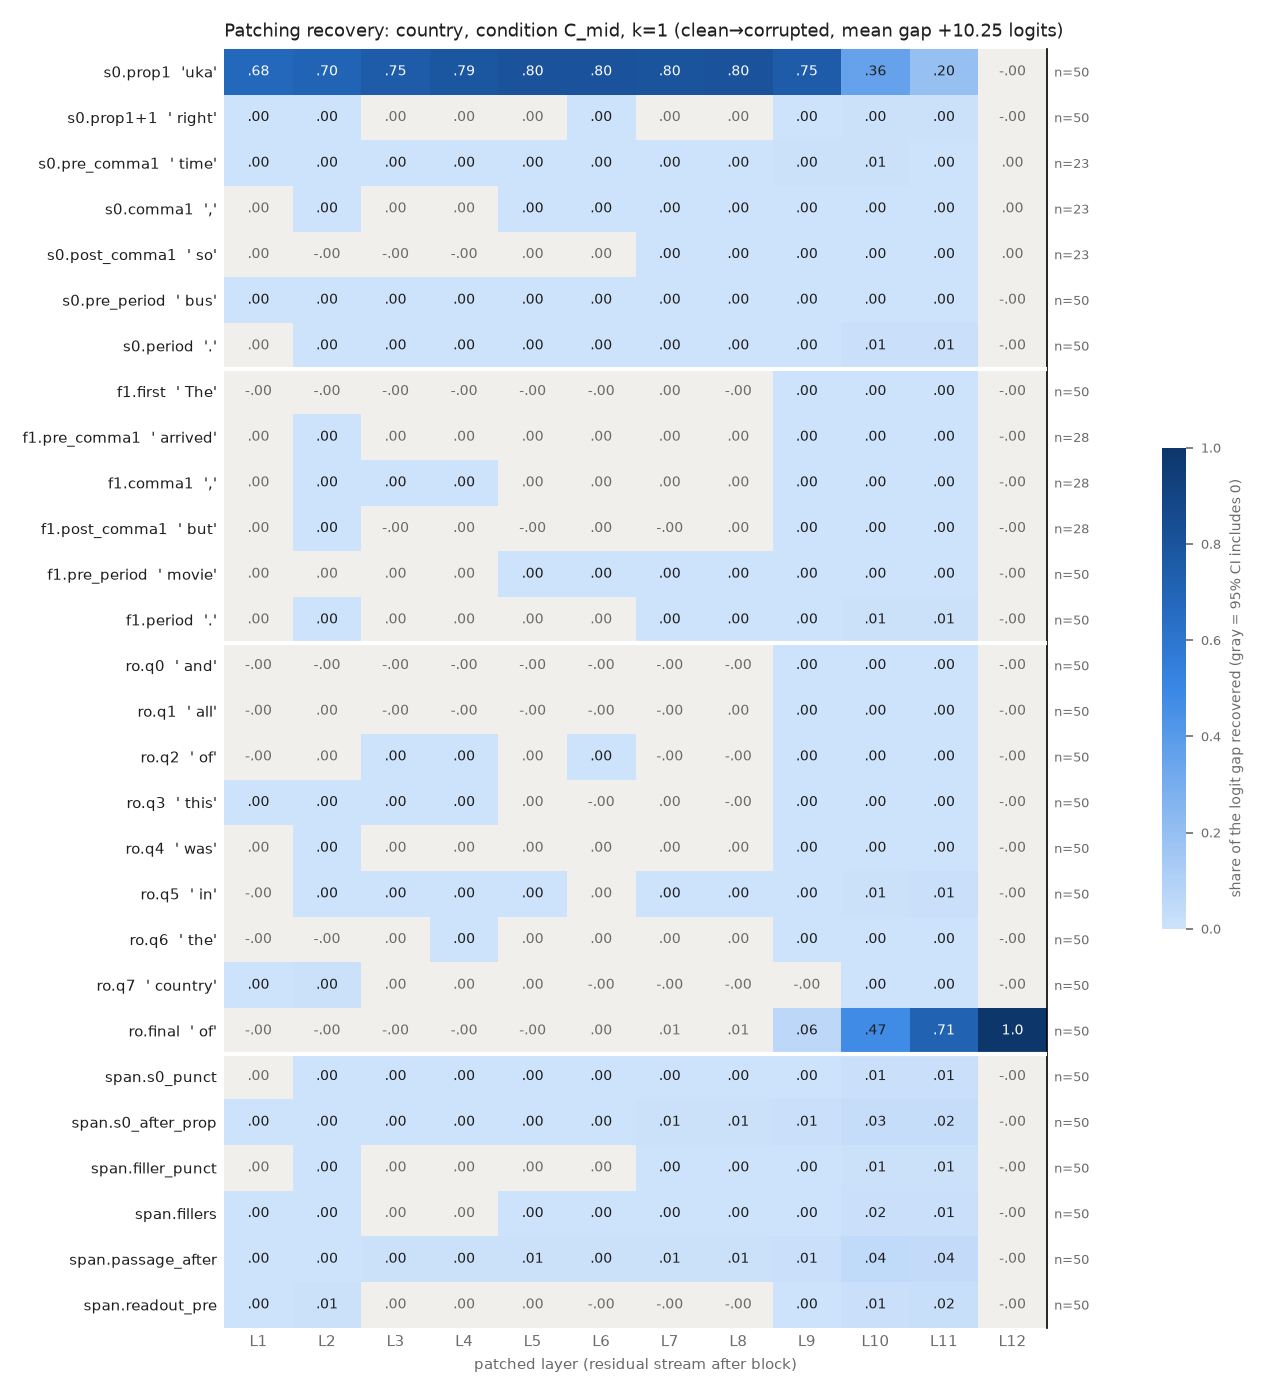

The table this chart was drawn from, first rows:
row, example, layer, recovery, ci_lo, ci_hi, n_pairs
s0.prop1, uka, 1, 0.678, 0.597, 0.7565, 50
s0.prop1, uka, 2, 0.7036, 0.6274, 0.7766, 50
s0.prop1, uka, 3, 0.7483, 0.6763, 0.8154, 50
s0.prop1, uka, 4, 0.7874, 0.727, 0.8459, 50
s0.prop1, uka, 5, 0.8031, 0.7444, 0.8587, 50
s0.prop1, uka, 6, 0.8039, 0.7452, 0.8592, 50
s0.prop1, uka, 7, 0.7995, 0.7432, 0.8523, 50
s0.prop1, uka, 8, 0.8024, 0.7467, 0.8553, 50
s0.prop1, uka, 9, 0.7468, 0.6894, 0.7994, 50
s0.prop1, uka, 10, 0.3571, 0.3082, 0.4092, 50
s0.prop1, uka, 11, 0.1951, 0.1649, 0.2287, 50
s0.prop1, uka, 12, -5.211949709982874e-08, -2.638726082142596e-07, 1.4591062959133468e-07, 50
s0.prop1+1, right, 1, 0.0002226, 5.0553942039541e-05, 0.000391, 50
s0.prop1+1, right, 2, 0.0002898, 5.263698991757379e-05, 0.0004976, 50
s0.prop1+1, right, 3, 0.0003085, -3.1709457063952323e-06, 0.0006194, 50
s0.prop1+1, right, 4, 0.0001363, -0.0003265, 0.0005395, 50
s0.prop1+1, right, 5, 0.0001656, -0.0001823, 0.0005176, 50
s0.prop1+1, right, 6, 0.0004675, 9.941497692224394e-05, 0.0007999, 50
s0.prop1+1, right, 7, 0.0002199, -7.460297469264958e-05, 0.0004989, 50
s0.prop1+1, right, 8, 0.000212, -0.0001132, 0.0004796, 50
s0.prop1+1, right, 9, 0.000984, 0.0004743, 0.001456, 50
s0.prop1+1, right, 10, 0.004292, 0.00334, 0.005255, 50
s0.prop1+1, right, 11, 0.004165, 0.003274, 0.005087, 50
s0.prop1+1, right, 12, -5.211949709982874e-08, -2.385292157287073e-07, 1.5161330929856641e-07, 50
s0.pre_comma1, time, 1, 0.0007587, 0.000311, 0.001367, 23
s0.pre_comma1, time, 2, 0.001144, 0.0005262, 0.001947, 23
s0.pre_comma1, time, 3, 0.001728, 0.0008904, 0.002768, 23
s0.pre_comma1, time, 4, 0.001907, 0.001056, 0.002967, 23
s0.pre_comma1, time, 5, 0.001825, 0.0009294, 0.002898, 23
s0.pre_comma1, time, 6, 0.001795, 0.0008189, 0.002965, 23
s0.pre_comma1, time, 7, 0.002565, 0.001551, 0.003796, 23
s0.pre_comma1, time, 8, 0.002634, 0.001463, 0.00407, 23
s0.pre_comma1, time, 9, 0.004116, 0.002215, 0.006332, 23
s0.pre_comma1, time, 10, 0.006379, 0.003295, 0.009765, 23
s0.pre_comma1, time, 11, 0.002757, 0.001507, 0.0042, 23
s0.pre_comma1, time, 12, 2.8580186683835968e-08, -2.170259908050898e-07, 2.7952944004191235e-07, 23
s0.comma1, ,, 1, 0.0001216, -7.382632603414977e-05, 0.0003151, 23
s0.comma1, ,, 2, 0.000399, 0.0001519, 0.0006412, 23
s0.comma1, ,, 3, 0.0002349, -2.8294913919164587e-05, 0.0005436, 23
s0.comma1, ,, 4, 0.0001629, -1.637128543737698e-06, 0.0003685, 23
s0.comma1, ,, 5, 0.0003264, 0.0001002, 0.0005829, 23
s0.comma1, ,, 6, 0.0002604, 6.511157626348247e-05, 0.0004646, 23
s0.comma1, ,, 7, 0.000581, 0.0003993, 0.0007845, 23
s0.comma1, ,, 8, 0.0006319, 0.0004421, 0.0008511, 23
s0.comma1, ,, 9, 0.0008972, 0.0006963, 0.001111, 23
s0.comma1, ,, 10, 0.003206, 0.00223, 0.004408, 23
s0.comma1, ,, 11, 0.002751, 0.002031, 0.003653, 23
s0.comma1, ,, 12, 2.8580186683835968e-08, -2.414991731308693e-07, 2.9587526987948047e-07, 23
s0.post_comma1, so, 1, 5.592189861137238e-05, -3.0172265850191123e-05, 0.000145, 23
s0.post_comma1, so, 2, -1.3013511670039977e-06, -0.0001376, 0.0001316, 23
s0.post_comma1, so, 3, -0.0001172, -0.0004323, 0.0002163, 23
s0.post_comma1, so, 4, -9.27331790601531e-06, -0.0003262, 0.0003311, 23
s0.post_comma1, so, 5, 7.14066437566747e-05, -0.0001697, 0.0003288, 23
s0.post_comma1, so, 6, 9.631713447030614e-05, -0.0001786, 0.0003772, 23
s0.post_comma1, so, 7, 0.0002131, 3.0094915185061703e-05, 0.0003861, 23
s0.post_comma1, so, 8, 0.0002698, 0.000127, 0.0004069, 23
s0.post_comma1, so, 9, 0.0004883, 0.0003072, 0.0006854, 23
s0.post_comma1, so, 10, 0.001499, 0.001192, 0.001833, 23
s0.post_comma1, so, 11, 0.001529, 0.001196, 0.001919, 23
s0.post_comma1, so, 12, 2.8580186683835968e-08, -2.357730749741566e-07, 2.763346104870434e-07, 23
... 276 more rows
